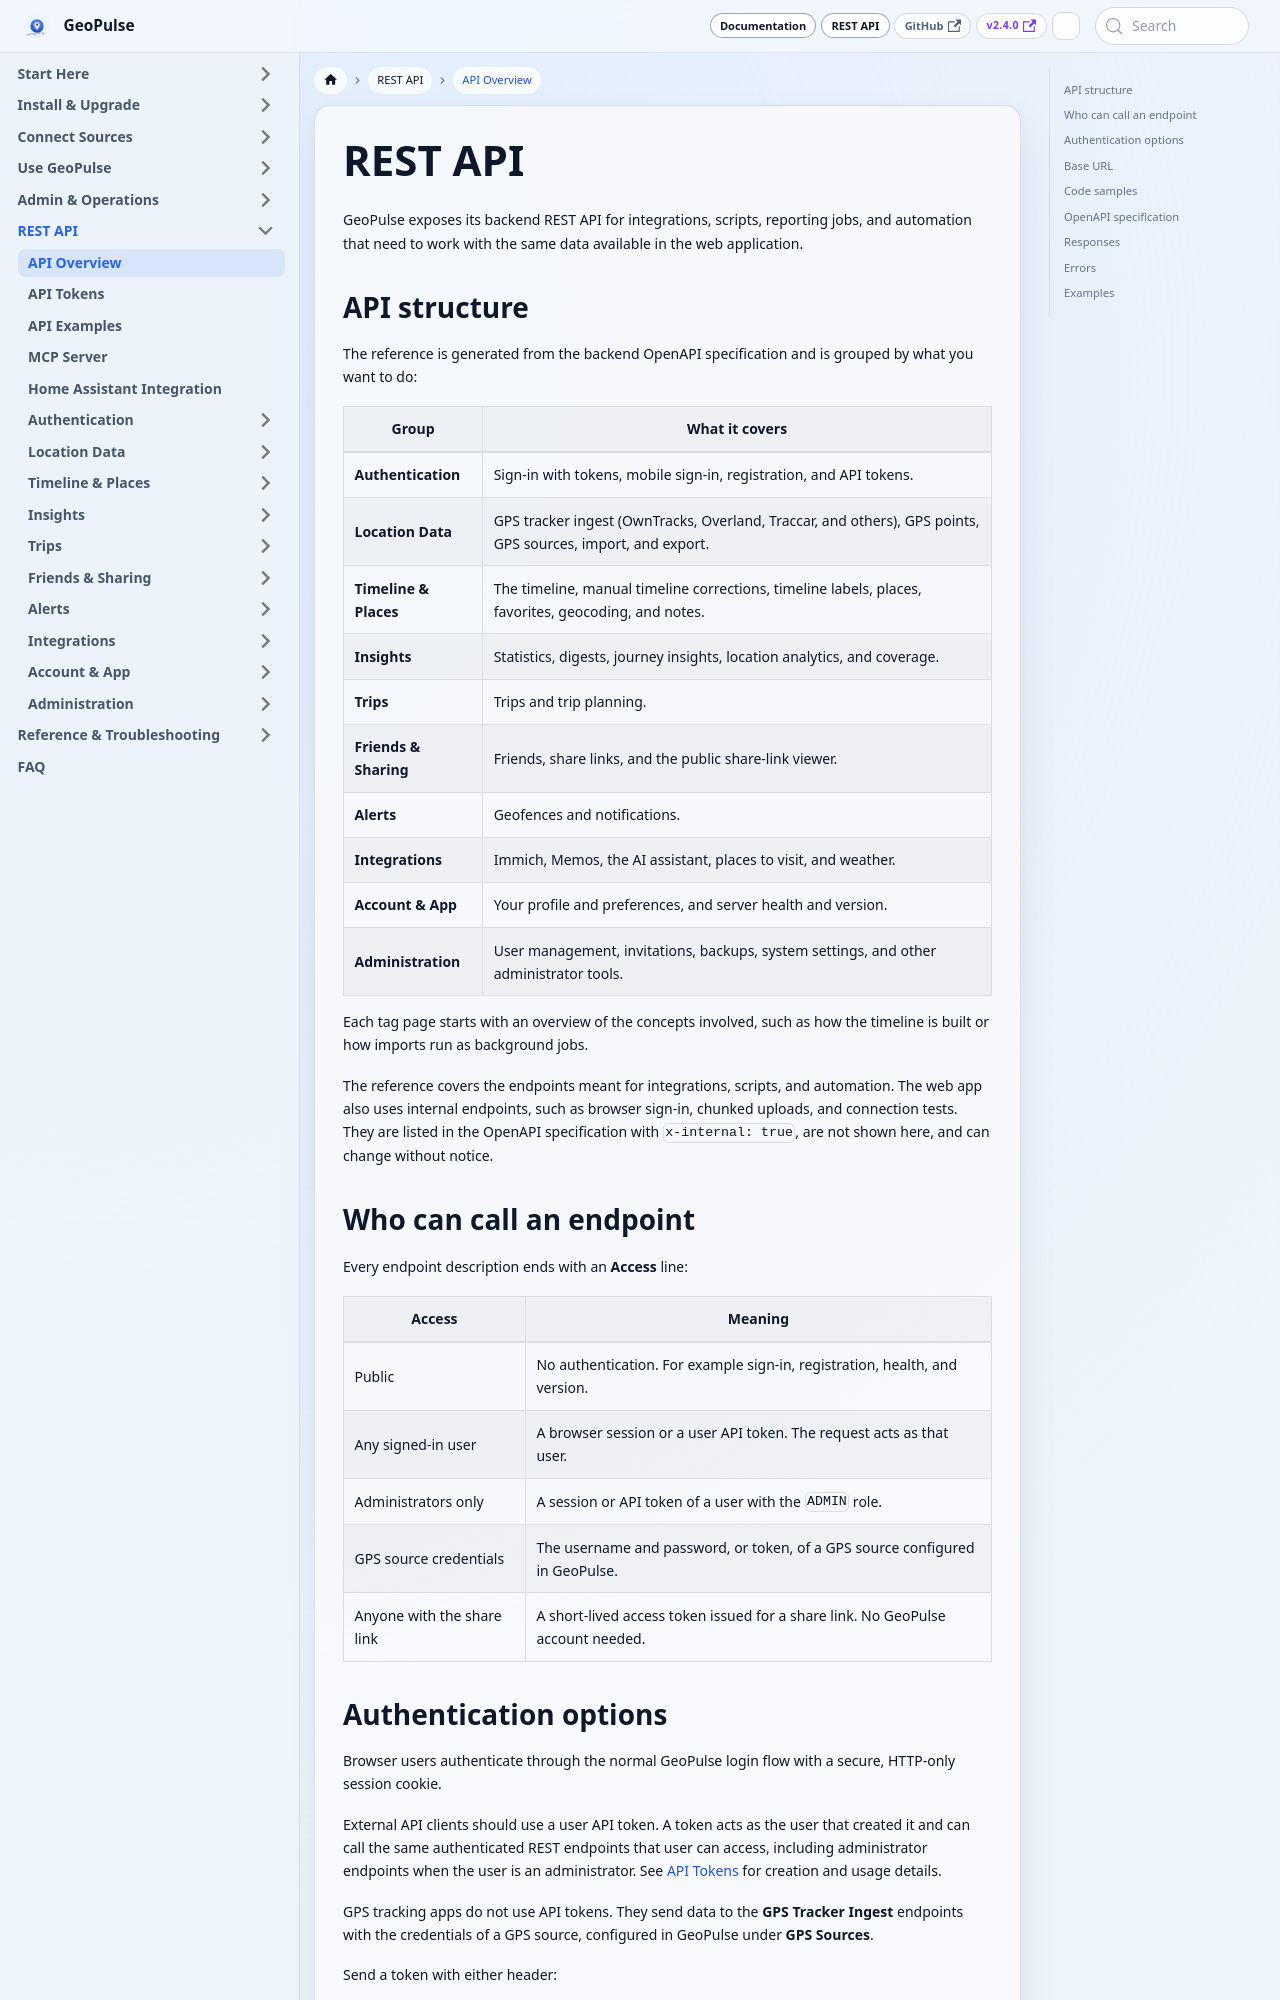

repository: tess1o/geopulse · page: docs/api/intro.html · generator: docusaurus

---
id: intro
title: REST API
description: Use GeoPulse's REST API for integrations, scripts, and automation.
---

GeoPulse exposes its backend REST API for integrations, scripts, reporting jobs, and automation that need to work with
the same data available in the web application.

## API structure

The reference is generated from the backend OpenAPI specification and is grouped by what you want to do:

| Group                 | What it covers                                                                                              |
|-----------------------|-------------------------------------------------------------------------------------------------------------|
| **Authentication**    | Sign-in with tokens, mobile sign-in, registration, and API tokens.                                          |
| **Location Data**     | GPS tracker ingest (OwnTracks, Overland, Traccar, and others), GPS points, GPS sources, import, and export. |
| **Timeline & Places** | The timeline, manual timeline corrections, timeline labels, places, favorites, geocoding, and notes.        |
| **Insights**          | Statistics, digests, journey insights, location analytics, and coverage.                                    |
| **Trips**             | Trips and trip planning.                                                                                    |
| **Friends & Sharing** | Friends, share links, and the public share-link viewer.                                                     |
| **Alerts**            | Geofences and notifications.                                                                                |
| **Integrations**      | Immich, Memos, the AI assistant, places to visit, and weather.                                              |
| **Account & App**     | Your profile and preferences, and server health and version.                                                |
| **Administration**    | User management, invitations, backups, system settings, and other administrator tools.                      |

Each tag page starts with an overview of the concepts involved, such as how the timeline is built or how imports run
as background jobs.

The reference covers the endpoints meant for integrations, scripts, and automation. The web app also uses internal
endpoints, such as browser sign-in, chunked uploads, and connection tests. They are listed in the OpenAPI specification
with `x-internal: true`, are not shown here, and can change without notice.
